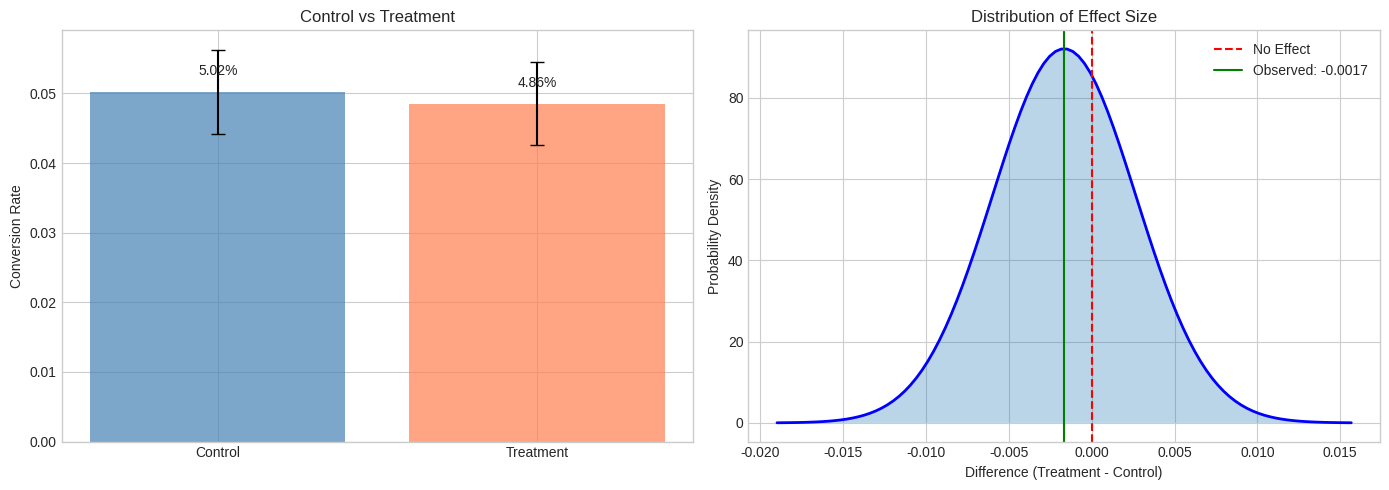
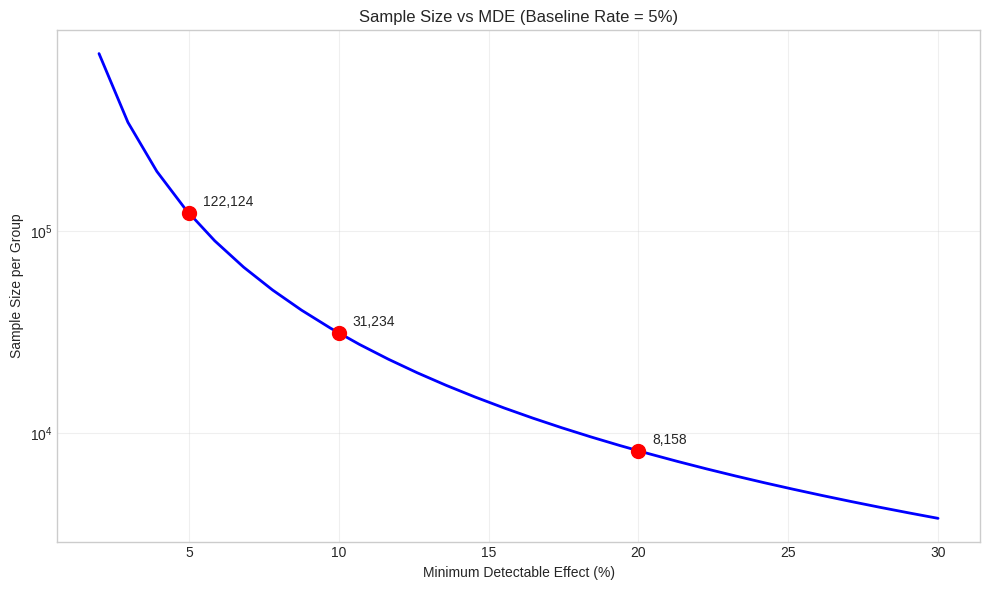
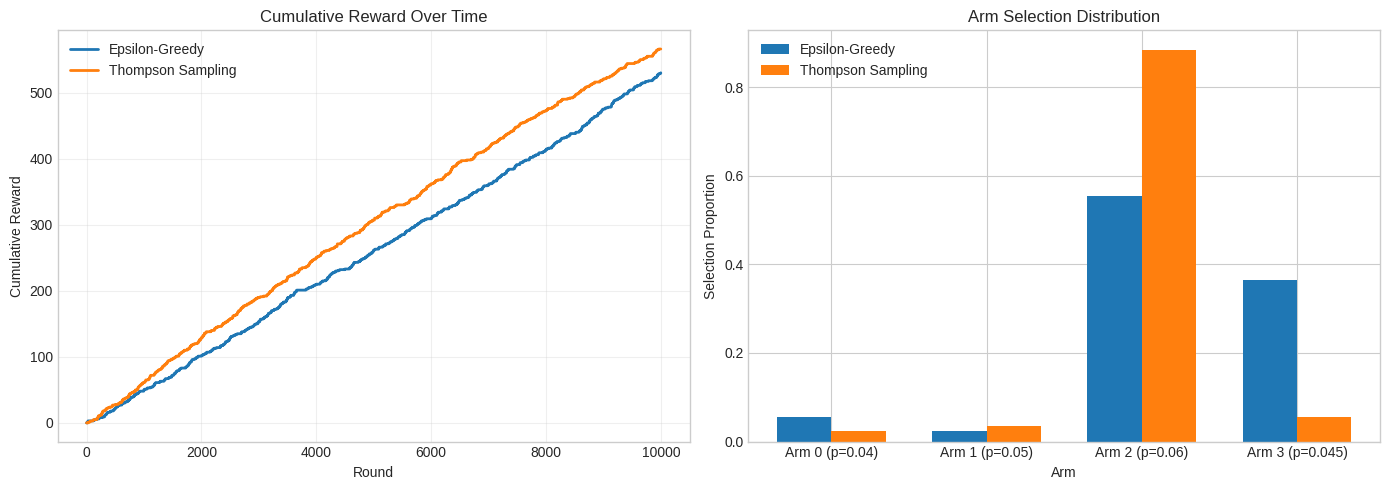

Write the Python code that produced these figures, in order.
# Import required libraries
import numpy as np
import pandas as pd
import matplotlib.pyplot as plt
import seaborn as sns
from typing import List, Dict, Tuple
from dataclasses import dataclass
from scipy import stats
from scipy.stats import norm, ttest_ind
import warnings

warnings.filterwarnings('ignore')
np.random.seed(42)
plt.style.use('seaborn-v0_8-whitegrid')

print("Libraries imported successfully!")

def demonstrate_offline_online_gap():
    """Demonstrate the gap between offline and online metrics."""
    
    models = [
        {"name": "Model A", "offline_auc": 0.92, "online_ctr": 0.045, "revenue": 2.1},
        {"name": "Model B", "offline_auc": 0.89, "online_ctr": 0.052, "revenue": 2.8},
        {"name": "Model C", "offline_auc": 0.95, "online_ctr": 0.041, "revenue": 1.9},
    ]
    
    print("Offline vs Online Performance Gap")
    print("=" * 60)
    print(f"{'Model':<10} {'Offline AUC':<15} {'Online CTR':<15} {'Revenue/User':<15}")
    print("-" * 60)
    
    for m in models:
        print(f"{m['name']:<10} {m['offline_auc']:<15.3f} {m['online_ctr']:<15.3f} ${m['revenue']:<14.2f}")
    
    print("\nKey Insight: Model C has best offline AUC but worst online performance!")

demonstrate_offline_online_gap()

@dataclass
class OnlineMetrics:
    """Container for common online metrics."""
    impressions: int
    clicks: int
    conversions: int
    revenue: float
    sessions: int
    
    @property
    def ctr(self):
        return self.clicks / self.impressions if self.impressions > 0 else 0.0
    
    @property
    def conversion_rate(self):
        return self.conversions / self.clicks if self.clicks > 0 else 0.0
    
    @property
    def revenue_per_session(self):
        return self.revenue / self.sessions if self.sessions > 0 else 0.0
    
    def display(self):
        print("=" * 50)
        print("Online Metrics Report")
        print("=" * 50)
        print(f"Impressions: {self.impressions:,}")
        print(f"Clicks: {self.clicks:,}")
        print(f"Conversions: {self.conversions:,}")
        print(f"Revenue: ${self.revenue:,.2f}")
        print(f"CTR: {self.ctr:.2%}")
        print(f"Conversion Rate: {self.conversion_rate:.2%}")
        print(f"Revenue/Session: ${self.revenue_per_session:.2f}")

metrics = OnlineMetrics(
    impressions=100000, clicks=4500, conversions=450, revenue=22500, sessions=50000
)
metrics.display()

class ABTest:
    """A/B Test implementation."""
    
    def __init__(self, name, control_ratio=0.5):
        self.name = name
        self.control_ratio = control_ratio
        self.control_data = []
        self.treatment_data = []
    
    def assign_user(self, user_id):
        hash_val = hash(f"{self.name}_{user_id}") % 100
        return "control" if hash_val < self.control_ratio * 100 else "treatment"
    
    def record_outcome(self, group, value):
        if group == "control":
            self.control_data.append(value)
        else:
            self.treatment_data.append(value)
    
    def get_summary(self):
        control = np.array(self.control_data)
        treatment = np.array(self.treatment_data)
        return {
            "control": {"n": len(control), "mean": np.mean(control) if len(control) > 0 else 0},
            "treatment": {"n": len(treatment), "mean": np.mean(treatment) if len(treatment) > 0 else 0}
        }

# Simulate an A/B test
test = ABTest("recommendation_v2")
np.random.seed(42)

for i in range(10000):
    user_id = f"user_{i}"
    group = test.assign_user(user_id)
    
    if group == "control":
        outcome = np.random.binomial(1, 0.05)  # 5% conversion
    else:
        outcome = np.random.binomial(1, 0.055)  # 5.5% conversion (10% lift)
    
    test.record_outcome(group, outcome)

summary = test.get_summary()
print("A/B Test Summary")
print("=" * 50)
for group, stats in summary.items():
    print(f"{group.upper()}: n={stats['n']}, rate={stats['mean']:.4f}")

class ABTestAnalyzer:
    """Statistical analysis for A/B tests."""
    
    def __init__(self, alpha=0.05):
        self.alpha = alpha
    
    def z_test_proportions(self, n1, p1, n2, p2):
        """Two-proportion z-test for comparing conversion rates."""
        p_pool = (n1 * p1 + n2 * p2) / (n1 + n2)
        se = np.sqrt(p_pool * (1 - p_pool) * (1/n1 + 1/n2))
        z_stat = (p2 - p1) / se if se > 0 else 0
        p_value = 2 * (1 - norm.cdf(abs(z_stat)))
        
        se_diff = np.sqrt(p1 * (1-p1) / n1 + p2 * (1-p2) / n2)
        z_crit = norm.ppf(1 - self.alpha/2)
        ci_lower = (p2 - p1) - z_crit * se_diff
        ci_upper = (p2 - p1) + z_crit * se_diff
        
        return {
            "z_statistic": z_stat,
            "p_value": p_value,
            "significant": p_value < self.alpha,
            "absolute_lift": p2 - p1,
            "relative_lift": (p2 - p1) / p1 if p1 > 0 else 0,
            "ci_lower": ci_lower,
            "ci_upper": ci_upper,
        }

analyzer = ABTestAnalyzer(alpha=0.05)
results = analyzer.z_test_proportions(
    n1=summary["control"]["n"], p1=summary["control"]["mean"],
    n2=summary["treatment"]["n"], p2=summary["treatment"]["mean"]
)

print("Statistical Analysis Results")
print("=" * 50)
print(f"Control Rate: {summary['control']['mean']:.4f}")
print(f"Treatment Rate: {summary['treatment']['mean']:.4f}")
print(f"Absolute Lift: {results['absolute_lift']:.4f}")
print(f"Relative Lift: {results['relative_lift']:.2%}")
print(f"Z-Statistic: {results['z_statistic']:.4f}")
print(f"P-Value: {results['p_value']:.4f}")
print(f"95% CI: [{results['ci_lower']:.4f}, {results['ci_upper']:.4f}]")
print(f"Significant: {'YES' if results['significant'] else 'NO'}")

def visualize_ab_results(control_rate, treatment_rate, control_n, treatment_n, alpha=0.05):
    """Visualize A/B test results."""
    fig, axes = plt.subplots(1, 2, figsize=(14, 5))
    
    # Bar chart
    groups = ['Control', 'Treatment']
    rates = [control_rate, treatment_rate]
    colors = ['steelblue', 'coral']
    
    se_control = np.sqrt(control_rate * (1 - control_rate) / control_n)
    se_treatment = np.sqrt(treatment_rate * (1 - treatment_rate) / treatment_n)
    z = norm.ppf(1 - alpha/2)
    errors = [z * se_control, z * se_treatment]
    
    bars = axes[0].bar(groups, rates, color=colors, alpha=0.7)
    axes[0].errorbar(groups, rates, yerr=errors, fmt='none', color='black', capsize=5)
    axes[0].set_ylabel('Conversion Rate')
    axes[0].set_title('Control vs Treatment')
    
    for bar, rate in zip(bars, rates):
        axes[0].text(bar.get_x() + bar.get_width()/2, bar.get_height() + 0.002,
                     f'{rate:.2%}', ha='center', va='bottom')
    
    # Distribution of difference
    diff = treatment_rate - control_rate
    se_diff = np.sqrt(se_control**2 + se_treatment**2)
    
    x = np.linspace(diff - 4*se_diff, diff + 4*se_diff, 100)
    y = norm.pdf(x, diff, se_diff)
    
    axes[1].plot(x, y, 'b-', linewidth=2)
    axes[1].fill_between(x, y, alpha=0.3)
    axes[1].axvline(x=0, color='red', linestyle='--', label='No Effect')
    axes[1].axvline(x=diff, color='green', linestyle='-', label=f'Observed: {diff:.4f}')
    axes[1].set_xlabel('Difference (Treatment - Control)')
    axes[1].set_ylabel('Probability Density')
    axes[1].set_title('Distribution of Effect Size')
    axes[1].legend()
    
    plt.tight_layout()
    plt.show()

visualize_ab_results(
    summary['control']['mean'], summary['treatment']['mean'],
    summary['control']['n'], summary['treatment']['n']
)

class SampleSizeCalculator:
    """Calculate required sample sizes for A/B tests."""
    
    @staticmethod
    def for_proportions(baseline_rate, mde_relative, alpha=0.05, power=0.80):
        """Sample size for conversion rate test."""
        p1 = baseline_rate
        p2 = baseline_rate * (1 + mde_relative)
        
        z_alpha = norm.ppf(1 - alpha/2)
        z_beta = norm.ppf(power)
        p_avg = (p1 + p2) / 2
        
        numerator = (z_alpha * np.sqrt(2 * p_avg * (1 - p_avg)) +
                     z_beta * np.sqrt(p1 * (1 - p1) + p2 * (1 - p2)))**2
        denominator = (p2 - p1)**2
        
        return int(np.ceil(numerator / denominator))

# Example calculations
calc = SampleSizeCalculator()
baseline_cvr = 0.05

print("Sample Size Calculator")
print("=" * 60)
print(f"Baseline conversion rate: {baseline_cvr:.0%}")
print()
print(f"{'MDE (Relative)':<20} {'Sample Size/Group':<20} {'Total Sample':<15}")
print("-" * 55)

for mde in [0.05, 0.10, 0.20]:
    n = calc.for_proportions(baseline_cvr, mde)
    print(f"{mde:>10.0%}           {n:>15,}      {2*n:>12,}")

def plot_sample_size_sensitivity(baseline_rate=0.05):
    """Plot sample size requirements for different MDE values."""
    calc = SampleSizeCalculator()
    mde_range = np.linspace(0.02, 0.30, 30)
    sample_sizes = [calc.for_proportions(baseline_rate, mde) for mde in mde_range]
    
    plt.figure(figsize=(10, 6))
    plt.plot(mde_range * 100, sample_sizes, 'b-', linewidth=2)
    
    for mde in [0.05, 0.10, 0.20]:
        n = calc.for_proportions(baseline_rate, mde)
        plt.plot(mde * 100, n, 'ro', markersize=10)
        plt.annotate(f'{n:,}', (mde * 100, n), textcoords="offset points",
                     xytext=(10, 5), fontsize=10)
    
    plt.xlabel('Minimum Detectable Effect (%)')
    plt.ylabel('Sample Size per Group')
    plt.title(f'Sample Size vs MDE (Baseline Rate = {baseline_rate:.0%})')
    plt.grid(True, alpha=0.3)
    plt.yscale('log')
    plt.tight_layout()
    plt.show()

plot_sample_size_sensitivity()

class EpsilonGreedyBandit:
    """Epsilon-Greedy Multi-Armed Bandit."""
    
    def __init__(self, n_arms, epsilon=0.1):
        self.n_arms = n_arms
        self.epsilon = epsilon
        self.counts = np.zeros(n_arms)
        self.values = np.zeros(n_arms)
    
    def select_arm(self):
        if np.random.random() < self.epsilon:
            return np.random.randint(self.n_arms)
        return np.argmax(self.values)
    
    def update(self, arm, reward):
        self.counts[arm] += 1
        n = self.counts[arm]
        self.values[arm] = self.values[arm] + (reward - self.values[arm]) / n


class ThompsonSamplingBandit:
    """Thompson Sampling for Bernoulli bandits."""
    
    def __init__(self, n_arms):
        self.n_arms = n_arms
        self.alpha = np.ones(n_arms)
        self.beta = np.ones(n_arms)
    
    def select_arm(self):
        samples = [np.random.beta(self.alpha[i], self.beta[i]) for i in range(self.n_arms)]
        return np.argmax(samples)
    
    def update(self, arm, reward):
        if reward == 1:
            self.alpha[arm] += 1
        else:
            self.beta[arm] += 1

def simulate_bandit_comparison(n_rounds=10000):
    """Compare different bandit algorithms."""
    true_probs = [0.04, 0.05, 0.06, 0.045]
    n_arms = len(true_probs)
    
    bandits = {
        "Epsilon-Greedy": EpsilonGreedyBandit(n_arms, epsilon=0.1),
        "Thompson Sampling": ThompsonSamplingBandit(n_arms),
    }
    
    cumulative_rewards = {name: [] for name in bandits}
    arm_selections = {name: np.zeros(n_arms) for name in bandits}
    
    for t in range(n_rounds):
        for name, bandit in bandits.items():
            arm = bandit.select_arm()
            reward = np.random.binomial(1, true_probs[arm])
            bandit.update(arm, reward)
            
            arm_selections[name][arm] += 1
            prev = cumulative_rewards[name][-1] if cumulative_rewards[name] else 0
            cumulative_rewards[name].append(prev + reward)
    
    # Plot
    fig, axes = plt.subplots(1, 2, figsize=(14, 5))
    
    for name, rewards in cumulative_rewards.items():
        axes[0].plot(rewards, label=name, linewidth=2)
    axes[0].set_xlabel('Round')
    axes[0].set_ylabel('Cumulative Reward')
    axes[0].set_title('Cumulative Reward Over Time')
    axes[0].legend()
    axes[0].grid(True, alpha=0.3)
    
    x = np.arange(n_arms)
    width = 0.35
    for i, (name, selections) in enumerate(arm_selections.items()):
        axes[1].bar(x + i * width, selections / n_rounds, width, label=name)
    axes[1].set_xlabel('Arm')
    axes[1].set_ylabel('Selection Proportion')
    axes[1].set_title('Arm Selection Distribution')
    axes[1].set_xticks(x + width/2)
    axes[1].set_xticklabels([f'Arm {i} (p={p})' for i, p in enumerate(true_probs)])
    axes[1].legend()
    
    plt.tight_layout()
    plt.show()
    
    print("\nBandit Summary (Best arm: Arm 2, p=0.06)")
    print("=" * 50)
    for name, selections in arm_selections.items():
        best_pct = selections[2] / n_rounds
        total = cumulative_rewards[name][-1]
        print(f"{name}: Best arm {best_pct:.1%}, Total reward {total}")

simulate_bandit_comparison()

def demonstrate_peeking_problem(n_simulations=1000):
    """Show how peeking inflates false positives."""
    n_samples = 5000
    peek_points = [500, 1000, 2000, 3000, 4000, 5000]
    true_rate = 0.05
    
    false_positives_any = 0
    false_positives_final = 0
    
    for _ in range(n_simulations):
        # Generate A/A test data (no real difference)
        control = np.random.binomial(1, true_rate, n_samples)
        treatment = np.random.binomial(1, true_rate, n_samples)
        
        significant_at_any = False
        significant_at_final = False
        
        for peek in peek_points:
            c_sum = control[:peek].sum()
            t_sum = treatment[:peek].sum()
            
            p_c = c_sum / peek
            p_t = t_sum / peek
            
            if peek == 0:
                continue
            
            p_pool = (c_sum + t_sum) / (2 * peek)
            se = np.sqrt(2 * p_pool * (1 - p_pool) / peek)
            
            if se > 0:
                z = abs(p_t - p_c) / se
                p_value = 2 * (1 - norm.cdf(z))
                
                if p_value < 0.05:
                    significant_at_any = True
                    if peek == n_samples:
                        significant_at_final = True
        
        if significant_at_any:
            false_positives_any += 1
        if significant_at_final:
            false_positives_final += 1
    
    print("Peeking Problem Demonstration")
    print("=" * 50)
    print(f"Simulations: {n_simulations}")
    print(f"\nFalse Positive Rate:")
    print(f"  Without peeking (final only): {false_positives_final/n_simulations:.1%}")
    print(f"  With peeking (any peek): {false_positives_any/n_simulations:.1%}")
    print(f"\nExpected rate: 5%")
    print(f"\nConclusion: Peeking inflates false positive rate significantly!")

demonstrate_peeking_problem()

def demonstrate_multiple_testing():
    """Show how testing multiple metrics inflates false positives."""
    n_metrics = [1, 5, 10, 20]
    alpha = 0.05
    
    print("Multiple Testing Problem")
    print("=" * 50)
    print(f"{'# Metrics':<15} {'P(At least 1 FP)':<20} {'Correction Needed'}")
    print("-" * 50)
    
    for n in n_metrics:
        # P(at least one false positive) = 1 - P(no false positives)
        p_at_least_one_fp = 1 - (1 - alpha) ** n
        bonferroni_alpha = alpha / n
        
        print(f"{n:<15} {p_at_least_one_fp:<20.1%} alpha = {bonferroni_alpha:.4f}")
    
    print("\nSolution: Use Bonferroni correction (alpha / n_tests)")

demonstrate_multiple_testing()

def run_complete_ab_analysis(control_visitors, control_conversions,
                              treatment_visitors, treatment_conversions,
                              alpha=0.05):
    """Run complete A/B test analysis."""
    
    p_c = control_conversions / control_visitors
    p_t = treatment_conversions / treatment_visitors
    
    print("A/B Test Analysis Report")
    print("=" * 60)
    
    # Basic stats
    print("\n1. Sample Summary")
    print(f"   Control: {control_visitors:,} visitors, {control_conversions:,} conversions")
    print(f"   Treatment: {treatment_visitors:,} visitors, {treatment_conversions:,} conversions")
    
    print("\n2. Conversion Rates")
    print(f"   Control: {p_c:.4f} ({p_c:.2%})")
    print(f"   Treatment: {p_t:.4f} ({p_t:.2%})")
    
    # Statistical test
    analyzer = ABTestAnalyzer(alpha=alpha)
    results = analyzer.z_test_proportions(control_visitors, p_c, treatment_visitors, p_t)
    
    print("\n3. Lift Analysis")
    print(f"   Absolute Lift: {results['absolute_lift']:.4f}")
    print(f"   Relative Lift: {results['relative_lift']:.2%}")
    
    print("\n4. Statistical Significance")
    print(f"   Z-Statistic: {results['z_statistic']:.4f}")
    print(f"   P-Value: {results['p_value']:.4f}")
    print(f"   95% CI: [{results['ci_lower']:.4f}, {results['ci_upper']:.4f}]")
    print(f"   Significant at alpha={alpha}: {'YES' if results['significant'] else 'NO'}")
    
    # Recommendation
    print("\n5. Recommendation")
    if results['significant'] and results['absolute_lift'] > 0:
        print("   -> SHIP IT! Treatment shows significant improvement.")
    elif results['significant'] and results['absolute_lift'] < 0:
        print("   -> DO NOT SHIP. Treatment performs significantly worse.")
    else:
        print("   -> No significant difference. Consider running longer or with more traffic.")

# Example usage
run_complete_ab_analysis(
    control_visitors=50000,
    control_conversions=2500,
    treatment_visitors=50000,
    treatment_conversions=2750
)

def power_analysis_table(baseline_rate, daily_traffic, traffic_allocation=0.5):
    """Generate power analysis table for different scenarios."""
    
    calc = SampleSizeCalculator()
    mde_options = [0.05, 0.10, 0.15, 0.20]
    
    print(f"Power Analysis (Baseline = {baseline_rate:.1%}, Daily Traffic = {daily_traffic:,})")
    print("=" * 70)
    print(f"{'MDE':<10} {'Sample/Group':<15} {'Total Sample':<15} {'Duration (days)':<15}")
    print("-" * 70)
    
    for mde in mde_options:
        n = calc.for_proportions(baseline_rate, mde)
        total = 2 * n
        daily_per_group = daily_traffic * traffic_allocation * 0.5
        days = int(np.ceil(n / daily_per_group))
        
        print(f"{mde:<10.0%} {n:<15,} {total:<15,} {days:<15}")

power_analysis_table(baseline_rate=0.05, daily_traffic=100000)